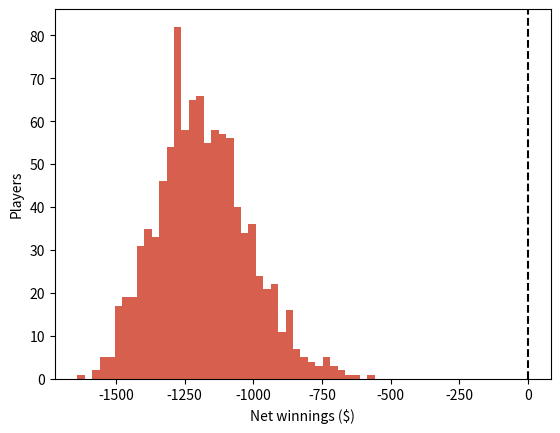

Python code for this plot:
# The Fallacy of the One-Sided Bet: weekly lottery tickets over the years.
import numpy as np
import matplotlib.pyplot as plt

years = 20        # years of weekly play
jackpot_odds = 6  # jackpot odds: 1 in 10^jackpot_odds
rng = np.random.default_rng(30)

weeks, p_jack = years * 52, 10.0 ** -jackpot_odds
# Each ticket costs $2: jackpot $1,000,000, $50 with 1%, $4 with 9%
u = rng.uniform(size=(1000, weeks))
prize = np.select([u < p_jack, u < 0.01, u < 0.1], [1e6, 50, 4], 0)
net = prize.sum(axis=1) - 2 * weeks  # net winnings of 1000 players
ev = -2 + 1e6 * p_jack + 50 * (0.01 - p_jack) + 4 * 0.09

print(f"{np.sum(net > 0)} of 1000 players come out ahead after {years} "
      f"years\nExpected net per ticket: ${ev:.2f}")

plt.hist(np.maximum(net, -5000), bins=40, color="#d6604d")
plt.axvline(0, color="black", linestyle="--")
plt.xlabel("Net winnings ($)")
plt.ylabel("Players")
plt.show()
